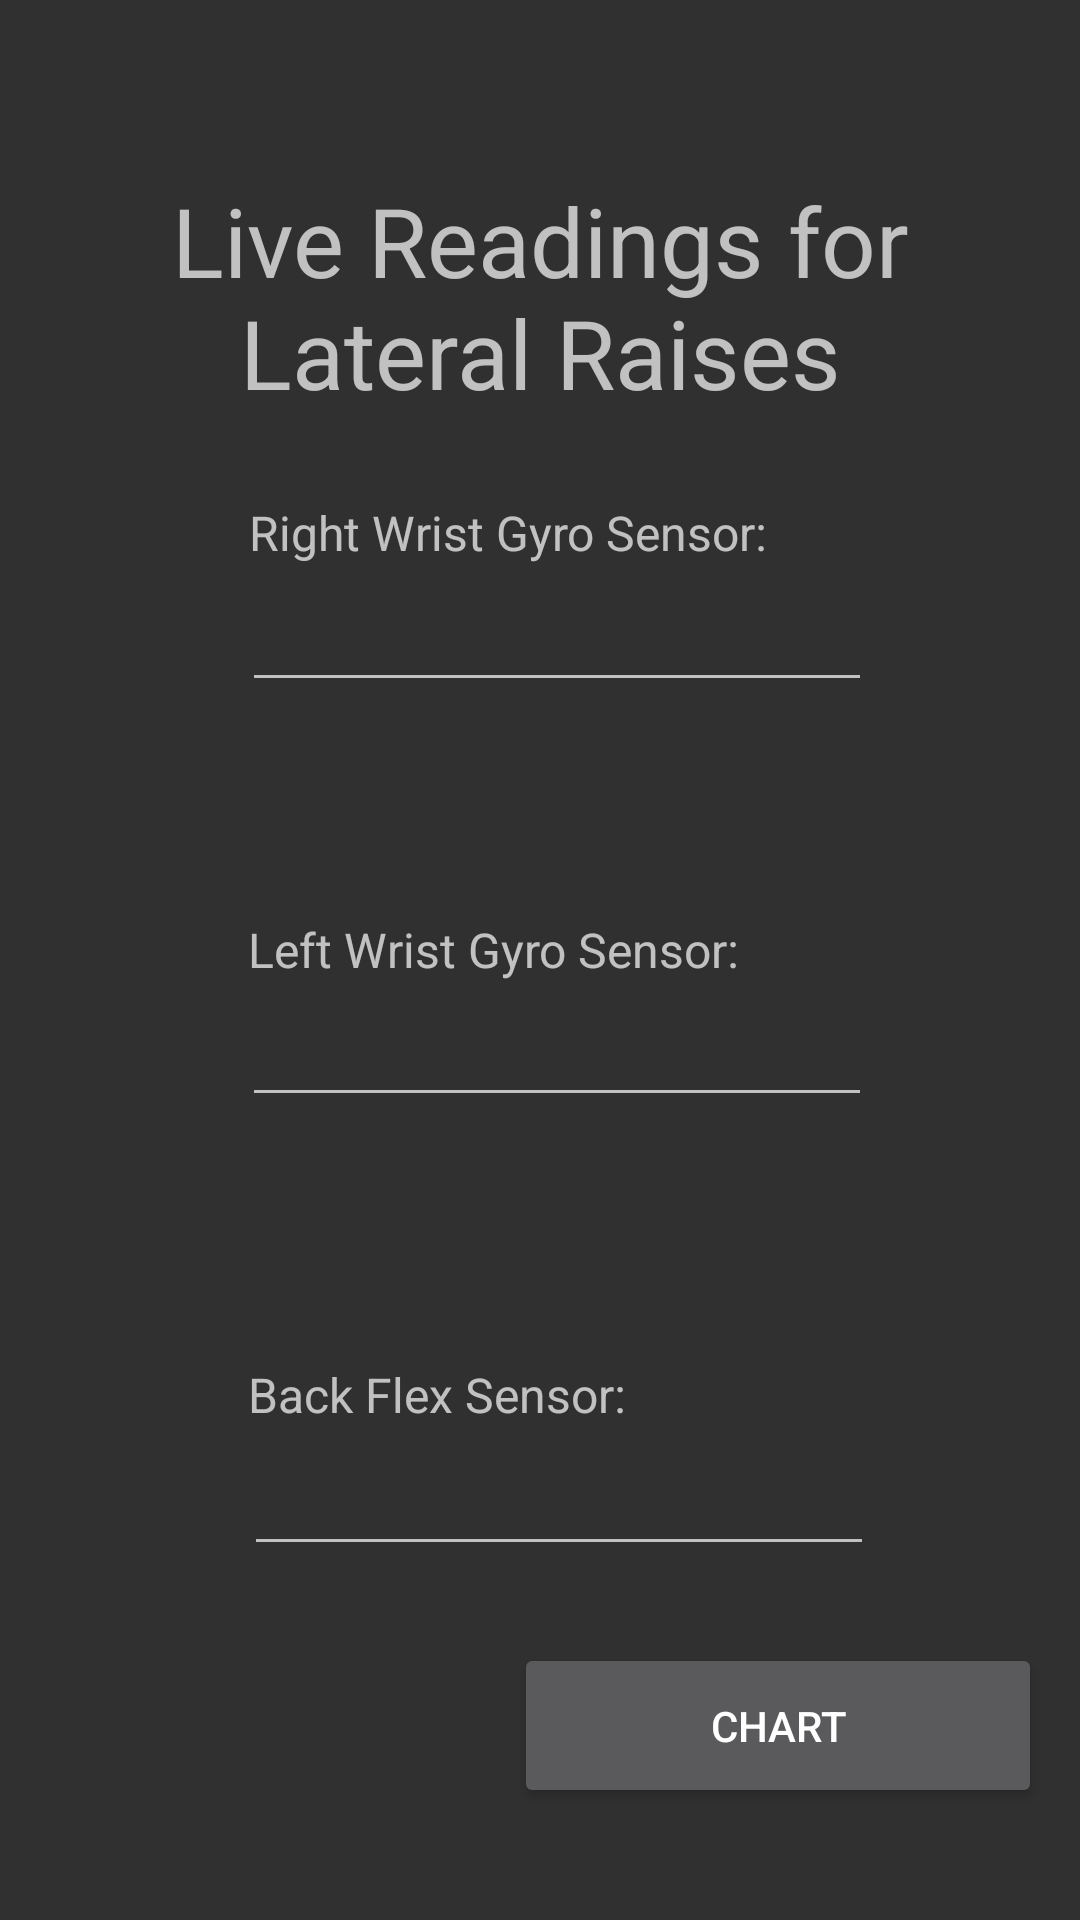

Reconstruct the res/layout file that produces this screen, plus the resources it refers to.
<!-- AndroidManifest.xml: application theme Theme.AppCompat -->
<!-- res/layout/activity_laterals2.xml -->
<?xml version="1.0" encoding="utf-8"?>
<androidx.constraintlayout.widget.ConstraintLayout xmlns:android="http://schemas.android.com/apk/res/android"
    xmlns:app="http://schemas.android.com/apk/res-auto"
    xmlns:tools="http://schemas.android.com/tools"
    android:id="@+id/frameLayout"
    android:layout_width="match_parent"
    android:layout_height="match_parent"
    tools:context=".View.LateralsActivity">


    <EditText
        android:id="@+id/leftReadingText"
        android:layout_width="wrap_content"
        android:layout_height="wrap_content"
        android:ems="10"
        android:inputType="text"
        app:layout_constraintBottom_toBottomOf="parent"
        app:layout_constraintEnd_toEndOf="parent"
        app:layout_constraintHorizontal_bias="0.537"
        app:layout_constraintStart_toStartOf="parent"
        app:layout_constraintTop_toTopOf="parent"
        app:layout_constraintVertical_bias="0.553" />

    <EditText
        android:id="@+id/backReadingText"
        android:layout_width="wrap_content"
        android:layout_height="wrap_content"
        android:ems="10"
        android:inputType="text"
        app:layout_constraintBottom_toBottomOf="parent"
        app:layout_constraintEnd_toEndOf="parent"
        app:layout_constraintHorizontal_bias="0.542"
        app:layout_constraintStart_toStartOf="parent"
        app:layout_constraintTop_toTopOf="parent"
        app:layout_constraintVertical_bias="0.803" />

    <TextView
        android:id="@+id/backFlexText"
        android:layout_width="195dp"
        android:layout_height="29dp"
        android:textSize="16dp"
        android:text="Back Flex Sensor:"
        app:layout_constraintBottom_toBottomOf="parent"
        app:layout_constraintEnd_toEndOf="parent"
        app:layout_constraintStart_toStartOf="parent"
        app:layout_constraintTop_toTopOf="parent"
        app:layout_constraintVertical_bias="0.743" />

    <TextView
        android:id="@+id/leftWristText"
        android:layout_width="195dp"
        android:layout_height="29dp"
        android:text="Left Wrist Gyro Sensor: "
        android:textSize="16dp"
        app:layout_constraintBottom_toBottomOf="parent"
        app:layout_constraintEnd_toEndOf="parent"
        app:layout_constraintStart_toStartOf="parent"
        app:layout_constraintTop_toTopOf="parent" />

    <TextView
        android:id="@+id/lateralReadingView"
        android:layout_width="289dp"
        android:layout_height="94dp"
        android:textSize="32dp"
        android:gravity="center"
        android:text="Live Readings for Lateral Raises"
        app:layout_constraintBottom_toBottomOf="parent"
        app:layout_constraintEnd_toEndOf="parent"
        app:layout_constraintStart_toStartOf="parent"
        app:layout_constraintTop_toTopOf="parent"
        app:layout_constraintVertical_bias="0.095" />

    <TextView
        android:id="@+id/rightWristText"
        android:layout_width="195dp"
        android:layout_height="29dp"
        android:text="Right Wrist Gyro Sensor: "
        android:textSize="16dp"
        app:layout_constraintBottom_toBottomOf="parent"
        app:layout_constraintEnd_toEndOf="parent"
        app:layout_constraintHorizontal_bias="0.504"
        app:layout_constraintStart_toStartOf="parent"
        app:layout_constraintTop_toTopOf="parent"
        app:layout_constraintVertical_bias="0.273" />

    <EditText
        android:id="@+id/rightReadingText"
        android:layout_width="wrap_content"
        android:layout_height="wrap_content"
        android:ems="10"
        android:inputType="text"
        app:layout_constraintBottom_toBottomOf="parent"
        app:layout_constraintEnd_toEndOf="parent"
        app:layout_constraintHorizontal_bias="0.537"
        app:layout_constraintStart_toStartOf="parent"
        app:layout_constraintTop_toTopOf="parent"
        app:layout_constraintVertical_bias="0.322" />

    <Button
        android:id="@+id/chartButton"
        android:layout_width="176dp"
        android:layout_height="55dp"
        android:text="Chart"
        app:layout_constraintBottom_toBottomOf="parent"
        app:layout_constraintEnd_toEndOf="parent"
        app:layout_constraintHorizontal_bias="0.931"
        app:layout_constraintStart_toStartOf="parent"
        app:layout_constraintTop_toTopOf="parent"
        app:layout_constraintVertical_bias="0.936" />


</androidx.constraintlayout.widget.ConstraintLayout>
<!-- resources referenced by this layout -->
<resources>

</resources>
